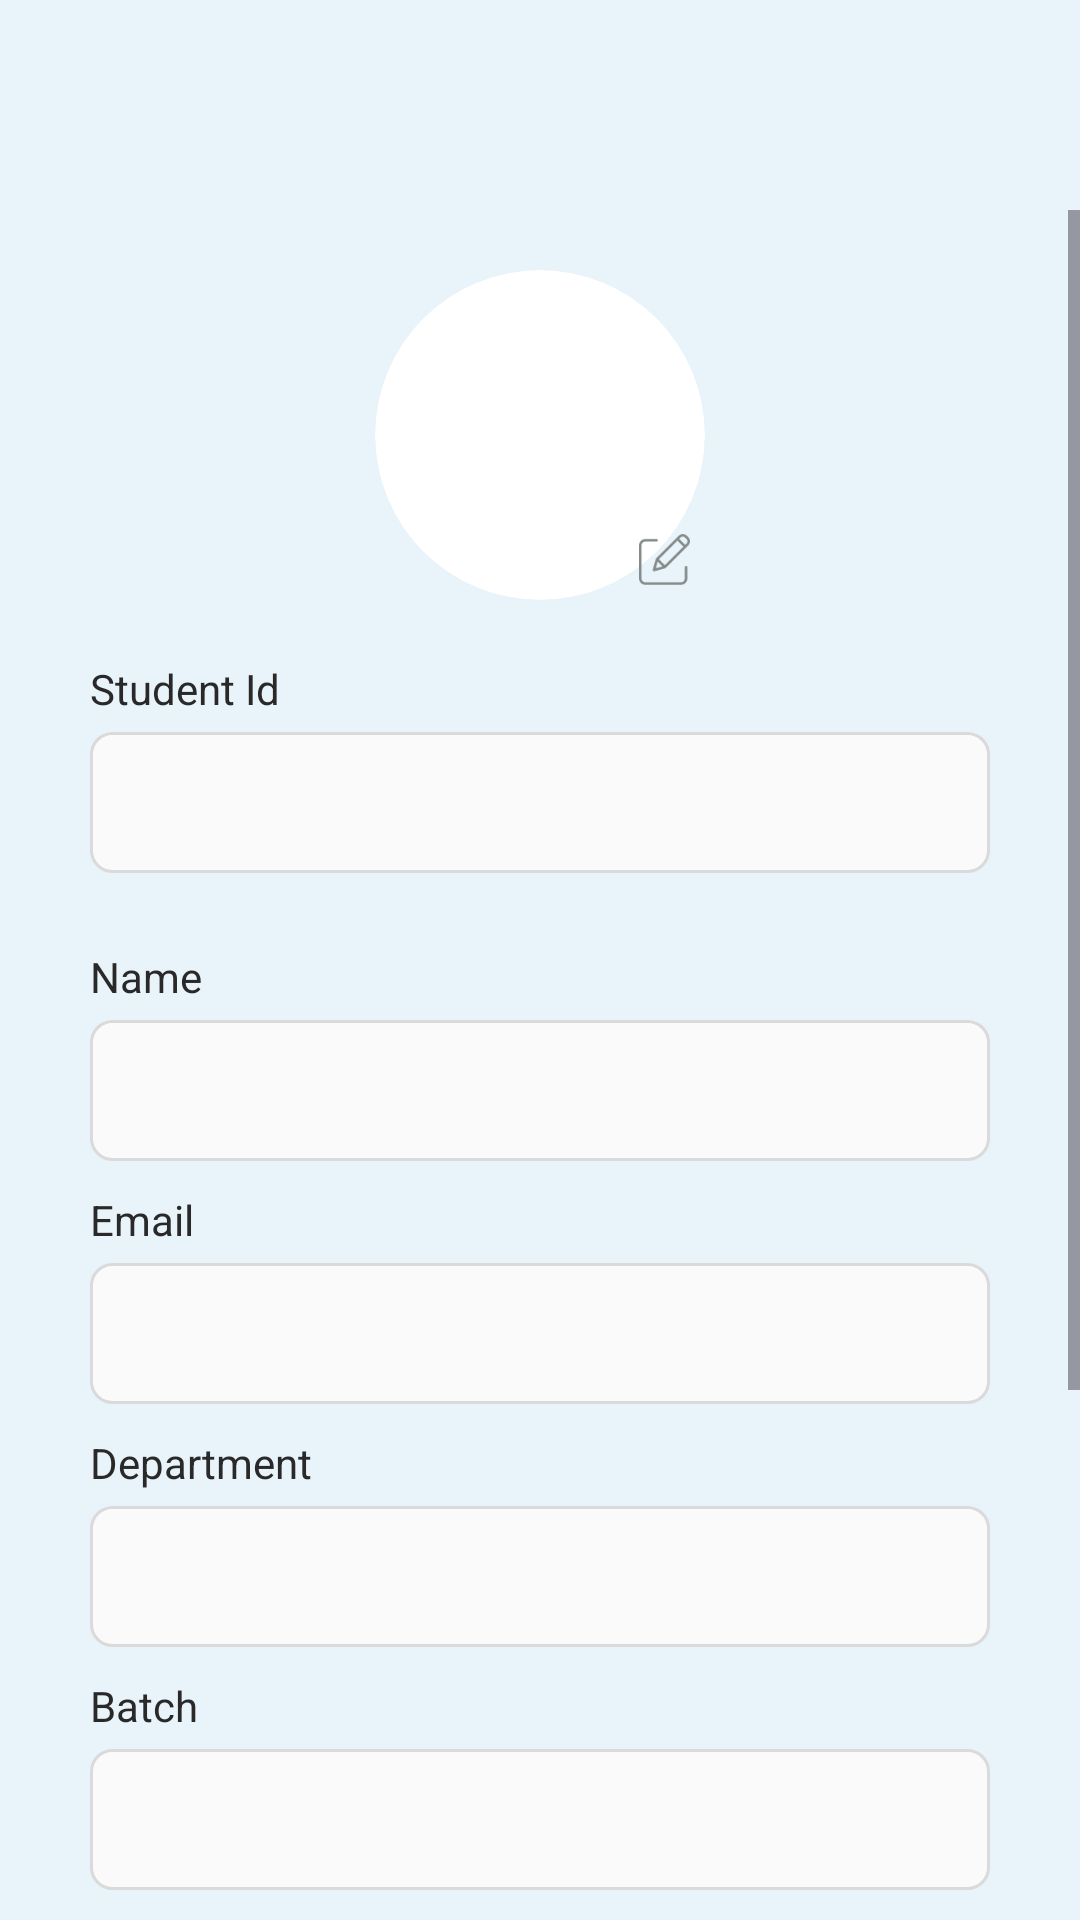

The Android layout XML behind this screen, and the referenced resources:
<!-- AndroidManifest.xml: application theme Theme.AssignmentEvaluation -->
<!-- res/layout/activity_student_profile.xml -->
<?xml version="1.0" encoding="utf-8"?>
<RelativeLayout xmlns:android="http://schemas.android.com/apk/res/android"
    xmlns:tools="http://schemas.android.com/tools"
    xmlns:app="http://schemas.android.com/apk/res-auto"
    android:id="@+id/drawerLayout"
    android:layout_width="match_parent"
    android:layout_height="match_parent"
    tools:context=".Activity.StudentProfileActivity">



    <LinearLayout
        android:layout_width="match_parent"
        android:layout_height="match_parent"
        android:orientation="vertical"
        android:background="@color/bg_color">


        <RelativeLayout
            android:layout_width="match_parent"
            android:layout_height="wrap_content"
            android:layout_marginHorizontal="20dp"
            android:layout_marginTop="40dp"
            >

            <ImageView
                android:id="@+id/back"
                android:layout_width="30dp"
                android:layout_height="30dp"
                android:src="@drawable/ic_back2"
                />


        </RelativeLayout>





        <ScrollView
            android:layout_width="match_parent"
            android:layout_height="match_parent">

            <LinearLayout
                android:id="@+id/mainLayout"
                android:layout_width="match_parent"
                android:layout_height="match_parent"
                android:orientation="vertical"
                >


                <RelativeLayout
                    android:layout_width="110dp"
                    android:layout_height="110dp"
                    android:layout_gravity="center"
                    android:layout_marginTop="20dp"
                    >

                    <androidx.cardview.widget.CardView
                        android:layout_width="match_parent"
                        android:layout_height="match_parent"
                        app:cardCornerRadius="60dp"
                        app:cardElevation="0dp"
                        android:layout_centerInParent="true"
                        >
                        <ImageView
                            android:id="@+id/picture"
                            android:layout_width="match_parent"
                            android:layout_height="match_parent"
                            android:scaleType="centerCrop"
                            android:src="@drawable/student"
                            />

                    </androidx.cardview.widget.CardView>

                    <ImageView
                        android:id="@+id/edit"
                        android:layout_width="17dp"
                        android:layout_height="17dp"
                        android:scaleType="centerCrop"
                        android:src="@drawable/ic_edit"
                        android:layout_alignParentRight="true"
                        android:layout_alignParentBottom="true"
                        android:layout_margin="5dp"
                        />
                </RelativeLayout>



                <LinearLayout
                    android:layout_width="match_parent"
                    android:layout_height="wrap_content"
                    android:orientation="vertical"
                    android:layout_marginHorizontal="30dp"
                    android:layout_marginTop="20dp"
                    android:layout_marginBottom="5dp"
                    >
                    <TextView
                        android:layout_width="match_parent"
                        android:layout_height="wrap_content"
                        android:text="Student Id"
                        android:textSize="14sp"
                        android:textColor="#2A2929"
                        />
                    <EditText
                        android:id="@+id/studentId"
                        android:layout_width="match_parent"
                        android:layout_height="wrap_content"
                        android:background="@drawable/spinner_background2"
                        android:textSize="20sp"
                        android:textColor="@color/black"
                        android:layout_marginTop="5dp"
                        android:padding="10dp"
                        android:inputType="none"
                        android:focusable="false"
                        android:cursorVisible="false"
                        android:clickable="false"
                        android:longClickable="false"
                        />

                </LinearLayout>


                <LinearLayout
                    android:layout_width="match_parent"
                    android:layout_height="wrap_content"
                    android:orientation="vertical"
                    android:layout_marginHorizontal="30dp"
                    android:layout_marginTop="20dp"
                    android:layout_marginBottom="5dp"
                    >
                    <TextView
                        android:layout_width="match_parent"
                        android:layout_height="wrap_content"
                        android:text="Name"
                        android:textSize="14sp"
                        android:textColor="#2A2929"
                        />
                    <EditText
                        android:id="@+id/name"
                        android:layout_width="match_parent"
                        android:layout_height="wrap_content"
                        android:background="@drawable/spinner_background2"
                        android:textSize="20sp"
                        android:textColor="@color/black"
                        style="bold"
                        android:layout_marginTop="5dp"
                        android:padding="10dp"
                        />
                </LinearLayout>


                <LinearLayout
                    android:layout_width="match_parent"
                    android:layout_height="wrap_content"
                    android:orientation="vertical"
                    android:layout_marginHorizontal="30dp"
                    android:layout_marginVertical="5dp"
                    >
                    <TextView
                        android:layout_width="match_parent"
                        android:layout_height="wrap_content"
                        android:text="Email"
                        android:textSize="14sp"
                        android:textColor="#2A2929"
                        />
                    <EditText
                        android:id="@+id/email"
                        android:layout_width="match_parent"
                        android:layout_height="wrap_content"
                        android:background="@drawable/spinner_background2"
                        android:textSize="20sp"
                        android:textColor="@color/black"
                        style="bold"
                        android:layout_marginTop="5dp"
                        android:padding="10dp"
                        android:inputType="textEmailAddress"
                        />
                </LinearLayout>




                <LinearLayout
                    android:layout_width="match_parent"
                    android:layout_height="wrap_content"
                    android:orientation="vertical"
                    android:layout_marginHorizontal="30dp"
                    android:layout_marginVertical="5dp"
                    >
                    <TextView
                        android:layout_width="match_parent"
                        android:layout_height="wrap_content"
                        android:text="Department"
                        android:textSize="14sp"
                        android:textColor="#2A2929"
                        />
                    <EditText
                        android:id="@+id/dept"
                        android:layout_width="match_parent"
                        android:layout_height="wrap_content"
                        android:background="@drawable/spinner_background2"
                        android:textSize="20sp"
                        android:textColor="@color/black"
                        style="bold"
                        android:layout_marginTop="5dp"
                        android:padding="10dp"
                        android:inputType="text"
                        />
                </LinearLayout>

                <LinearLayout
                    android:layout_width="match_parent"
                    android:layout_height="wrap_content"
                    android:orientation="vertical"
                    android:layout_marginHorizontal="30dp"
                    android:layout_marginVertical="5dp"
                    >
                    <TextView
                        android:layout_width="match_parent"
                        android:layout_height="wrap_content"
                        android:text="Batch"
                        android:textSize="14sp"
                        android:textColor="#2A2929"
                        />
                    <EditText
                        android:id="@+id/batch"
                        android:layout_width="match_parent"
                        android:layout_height="wrap_content"
                        android:background="@drawable/spinner_background2"
                        android:textSize="20sp"
                        android:textColor="@color/black"
                        style="bold"
                        android:layout_marginTop="5dp"
                        android:padding="10dp"
                        android:inputType="text"
                        />
                </LinearLayout>

                <LinearLayout
                    android:layout_width="match_parent"
                    android:layout_height="wrap_content"
                    android:orientation="vertical"
                    android:layout_marginHorizontal="30dp"
                    android:layout_marginVertical="5dp"
                    >
                    <TextView
                        android:layout_width="match_parent"
                        android:layout_height="wrap_content"
                        android:text="Section"
                        android:textSize="14sp"
                        android:textColor="#2A2929"
                        />
                    <EditText
                        android:id="@+id/sec"
                        android:layout_width="match_parent"
                        android:layout_height="wrap_content"
                        android:background="@drawable/spinner_background2"
                        android:textSize="20sp"
                        android:textColor="@color/black"
                        style="bold"
                        android:layout_marginTop="5dp"
                        android:padding="10dp"
                        android:inputType="text"
                        />
                </LinearLayout>


                <TextView
                    android:id="@+id/updatebtn"
                    android:layout_width="match_parent"
                    android:layout_height="50dp"
                    android:layout_marginHorizontal="30dp"
                    android:layout_marginTop="30dp"
                    android:layout_marginBottom="100dp"
                    android:background="@drawable/button_background2"
                    android:backgroundTint="@color/base_color_light"
                    android:gravity="center"
                    android:text="Update"
                    android:textColor="@color/white"
                    android:textSize="18sp"
                    android:textStyle="bold" />


            </LinearLayout>



        </ScrollView>






































    </LinearLayout>
</RelativeLayout>
<!-- resources referenced by this layout -->
<resources>
  <color name="base_color_light">#1D8E7F</color>
  <color name="bg_color">#E9F3FA</color>
  <color name="black">#FF000000</color>
  <color name="white">#FFFFFFFF</color>
  <!-- drawable button_background2 (drawable) -->
  <?xml version="1.0" encoding="utf-8"?>
  <selector xmlns:android="http://schemas.android.com/apk/res/android">
  
      <item>
          <shape android:shape="rectangle">
              <corners android:radius="8dp"/>
              <solid android:color="@color/buttonDark"/>
  
  
          </shape>
  
  
  
      </item>
  
  
  </selector>
  <!-- drawable ic_edit: png bitmap (drawable, 1850 bytes) -->
  <!-- drawable spinner_background2 (drawable) -->
  <?xml version="1.0" encoding="utf-8"?>
  <shape xmlns:android="http://schemas.android.com/apk/res/android"
      android:shape="rectangle">
  
      <corners
          android:radius="7dp" />
  
      <solid
          android:color="#FAFAFA" />
  
      <stroke
          android:width="1dp"
          android:color="#DADADA" />
  
  </shape>
  <style name="Theme.AssignmentEvaluation" parent="Base.Theme.AssignmentEvaluation" />
  <color name="buttonDark">#212121</color>
  <style name="Base.Theme.AssignmentEvaluation" parent="Theme.Material3.DayNight.NoActionBar">
          
           <item name="colorPrimary">@color/base_color</item>
          <item name="colorPrimaryDark">@color/base_color</item>
          <item name="colorAccent">@color/base_color</item>
      </style>
  <color name="base_color">#1D8E7F</color>
</resources>
